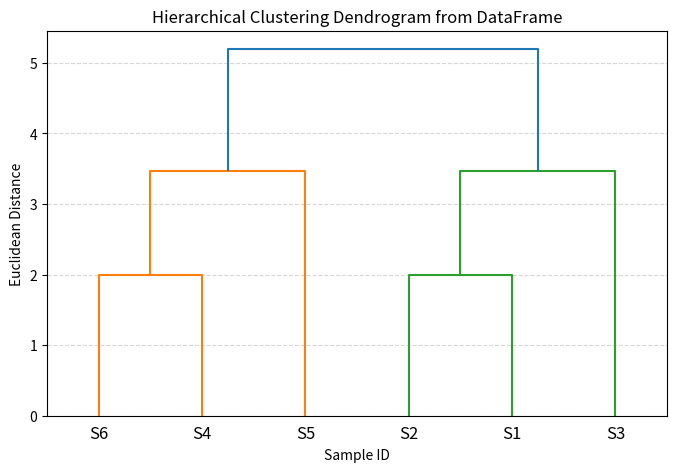

The matplotlib source for this figure:
import pandas as pd
import matplotlib.pyplot as plt
from scipy.cluster.hierarchy import dendrogram, linkage, cophenet
from scipy.spatial.distance import pdist

# 1. Create a DataFrame for the sample data points
data = {
    'Sample_ID': ['S1', 'S2', 'S3', 'S4', 'S5', 'S6'],
    'Feature_A': [1, 1, 1, 4, 4, 4],
    'Feature_B': [2, 4, 0, 2, 4, 0]
}

df = pd.DataFrame(data)
print(df)

# 2 Seprate what is require for clustering and labeling:
features = df[['Feature_A', 'Feature_B']]
sample_labels = df['Sample_ID'].values

#3 Compute the hierarchial/agglomerative clustering using ward`s method
linked = linkage(features, 'ward')

org_dist = pdist(features)

c_coeff, cophetic_dist = cophenet(linked, org_dist)
print(f"\nCophenetic Correlation Coefficient: {c_coeff:.4f}")

# 4. Plot the dendrogram with DataFrame labels
plt.figure(figsize=(8, 5))
dendrogram(linked,
           labels=sample_labels,
           orientation='top',
           distance_sort='descending',
           show_leaf_counts=True)

plt.title("Hierarchical Clustering Dendrogram from DataFrame")
plt.xlabel("Sample ID")
plt.ylabel("Euclidean Distance")
plt.grid(axis='y', linestyle='--', alpha=0.5)
plt.show()
